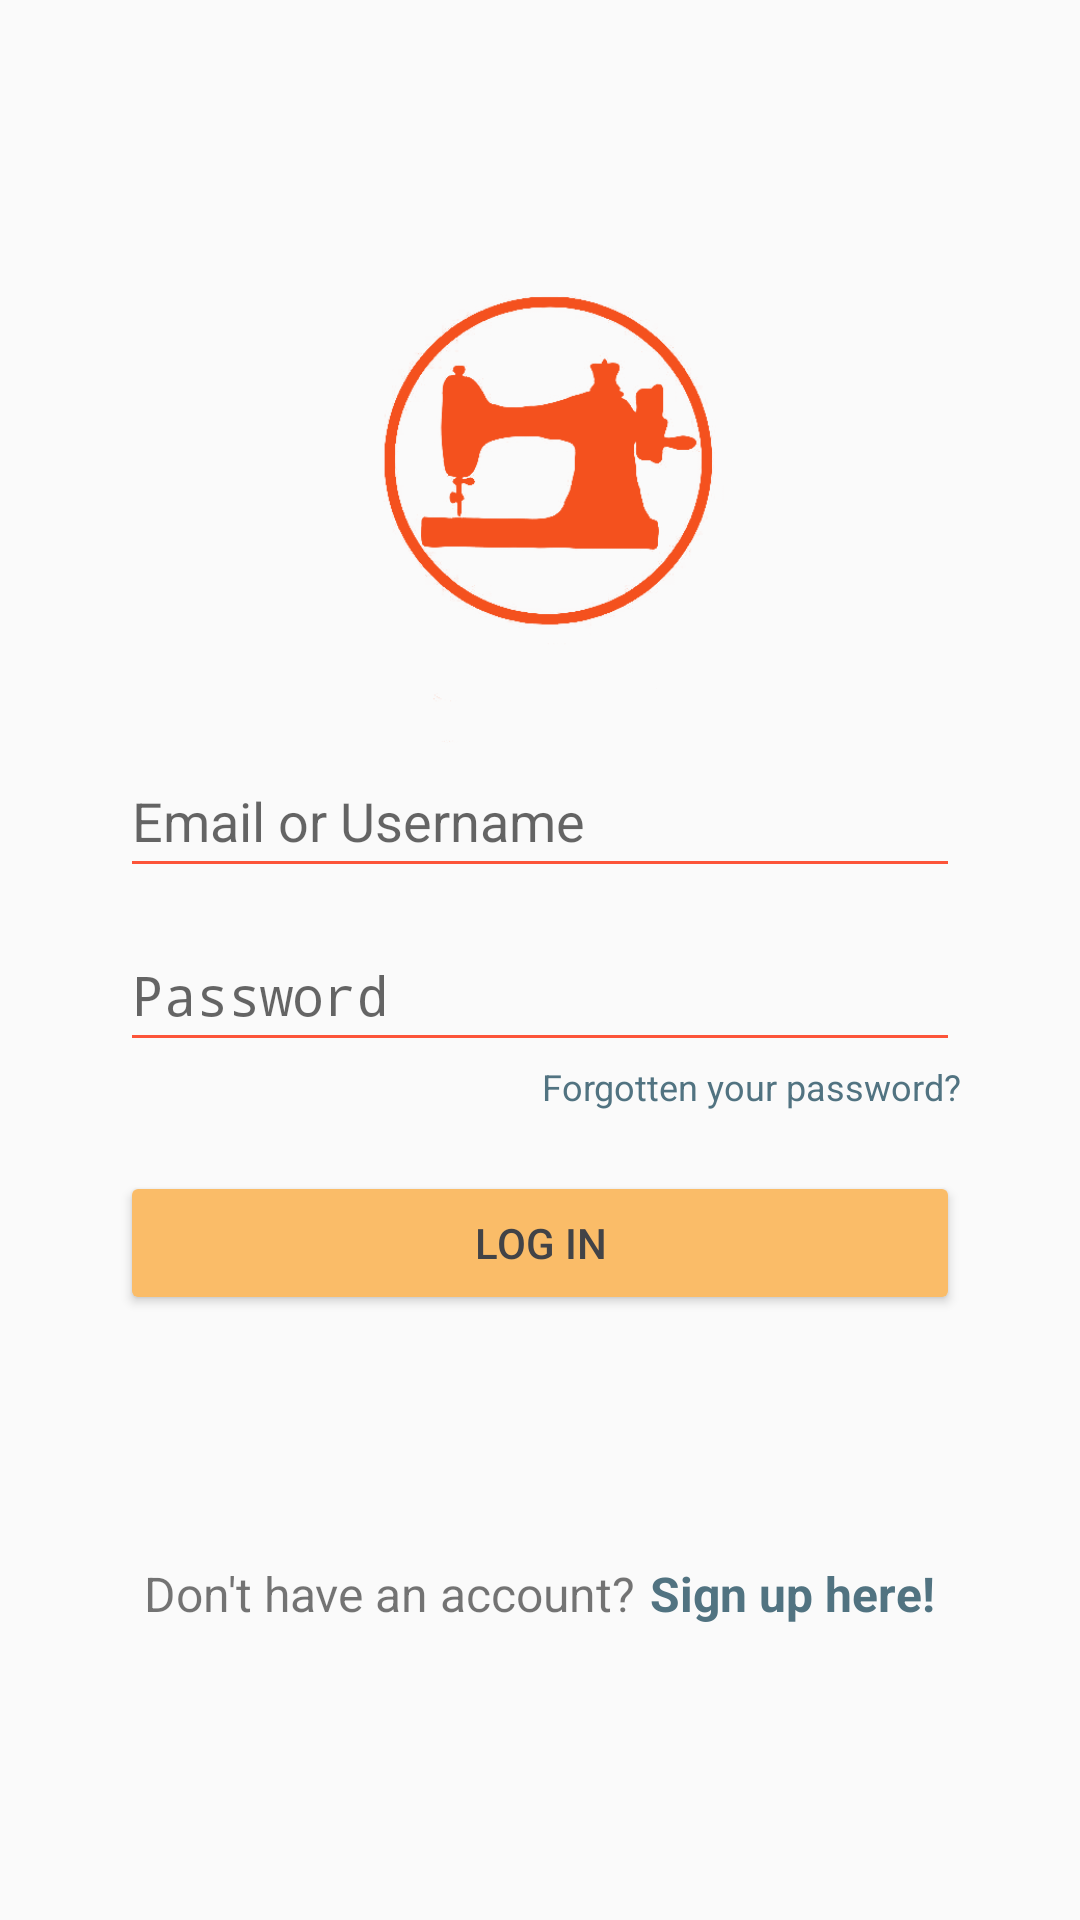

Android layout source for this screen:
<!-- AndroidManifest.xml: activity theme SplashTheme -->
<!-- res/layout/activity_login.xml -->
<?xml version="1.0" encoding="utf-8"?>
<RelativeLayout
    xmlns:android="http://schemas.android.com/apk/res/android"
    xmlns:app="http://schemas.android.com/apk/res-auto"
    xmlns:tools="http://schemas.android.com/tools"
    android:layout_width="match_parent"
    android:layout_height="match_parent"
    android:orientation="vertical"
    android:gravity="center"
    tools:context=".LoginActivity">
    
    <LinearLayout
        android:layout_width="match_parent"
        android:layout_height="wrap_content"
        android:orientation="vertical"
        android:layout_marginStart="40dp"
        android:layout_marginEnd="40dp">

        <ImageView
            android:id="@+id/logo_login"
            android:layout_width="150dp"
            android:layout_height="150dp"
            android:layout_gravity="center_horizontal"
            android:src="@drawable/logo_login" />

        <EditText
            android:id="@+id/username"
            android:layout_width="match_parent"
            android:layout_height="48dp"
            android:layout_gravity="center"
            android:inputType="text"
            android:hint="@string/login_username"
            android:importantForAutofill="no"
            android:backgroundTint="@color/colorPrimary"/>

        <EditText
            android:id="@+id/login_password"
            android:layout_width="match_parent"
            android:layout_height="48dp"
            android:layout_marginTop="10dp"
            android:layout_gravity="center_horizontal"
            android:inputType="textPassword"
            android:hint="@string/login_password"
            android:importantForAutofill="no"
            android:backgroundTint="@color/colorPrimary"/>

        <TextView
            android:id="@+id/forget_password"
            android:layout_width="match_parent"
            android:layout_height="wrap_content"
            android:layout_marginBottom="20dp"
            android:text="@string/forget_password"
            android:textAlignment="textEnd"
            android:textColor="@color/link"
            android:textSize="12sp"
            android:linksClickable="true"/>

        <Button
            android:id="@+id/login_button"
            android:layout_width="match_parent"
            android:layout_height="48dp"
            android:layout_gravity="center_horizontal"
            android:backgroundTint="@color/colorAccent"
            android:text="@string/login_button"
            android:textColor="@color/dark"/>

        <LinearLayout
            android:layout_width="wrap_content"
            android:layout_height="wrap_content"
            android:layout_gravity="center_horizontal"
            android:orientation="horizontal"
            android:layout_marginTop="82dp">
            <TextView
                android:layout_height="wrap_content"
                android:layout_width="wrap_content"
                android:text="@string/no_account"
                android:textAlignment="center"
                android:textSize="16sp" />
            <TextView
                android:id="@+id/signup_button"
                android:layout_width="wrap_content"
                android:layout_height="wrap_content"
                android:layout_marginStart="5dp"
                android:text="@string/sign_up"
                android:textAlignment="center"
                android:textColor="@color/link"
                android:textStyle="bold"
                android:textSize="16sp"
                android:linksClickable="true"/>
        </LinearLayout>

    </LinearLayout>

</RelativeLayout>
<!-- resources referenced by this layout -->
<resources>
  <color name="colorAccent">#FABC68</color>
  <color name="colorPrimary">#FC5439</color>
  <color name="dark">#424347</color>
  <color name="link">#517381</color>
  <!-- drawable logo_login: png bitmap (drawable, 23088 bytes) -->
  <string name="forget_password">Forgotten your password?</string>
  <string name="login_button">Log In</string>
  <string name="login_password">Password</string>
  <string name="login_username">Email or Username</string>
  <string name="no_account">Don\'t have an account?</string>
  <string name="sign_up">Sign up here!</string>
  <style name="SplashTheme" parent="Theme.AppCompat.Light.NoActionBar" />
</resources>
